Image classification data set "Database-for-Traffic-Light-Classification" (Tiago13Silva/Database-for-Traffic-Light-Classification on GitHub). Class labels (3): green light, red light, yellow light.

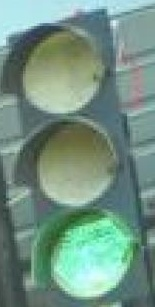
Label: green light

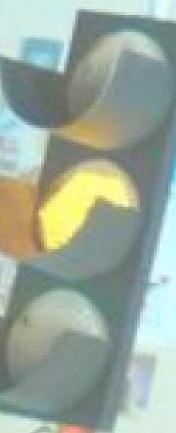
Label: yellow light

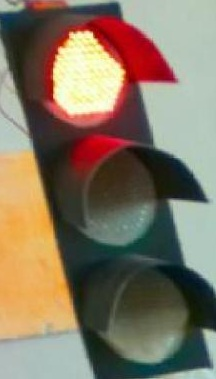
Label: red light

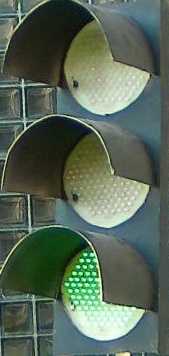
Label: green light

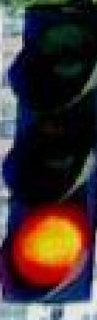
Label: red light

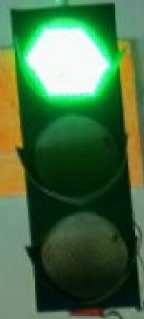
Label: green light
